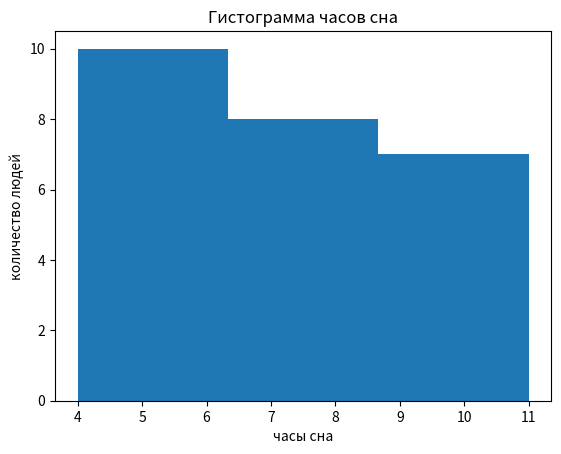

Generate this figure with matplotlib:
#Гистограмма
import matplotlib.pyplot as plt

data=[5,6,7,4,6,5,7,8,5,9,10,11,8,9,10,7,6,5,7,8,9,10,7,6,5]

plt.hist(data,bins=3)

#3. Кастомизируем график, чтобы было понятно, где что. Даём графику название:
plt.title("Гистограмма часов сна")

#4. Даём названия осям графика:

plt.xlabel("часы сна")
plt.ylabel("количество людей")

#5. Прописываем функцию для того, чтобы показать график:
plt.show()